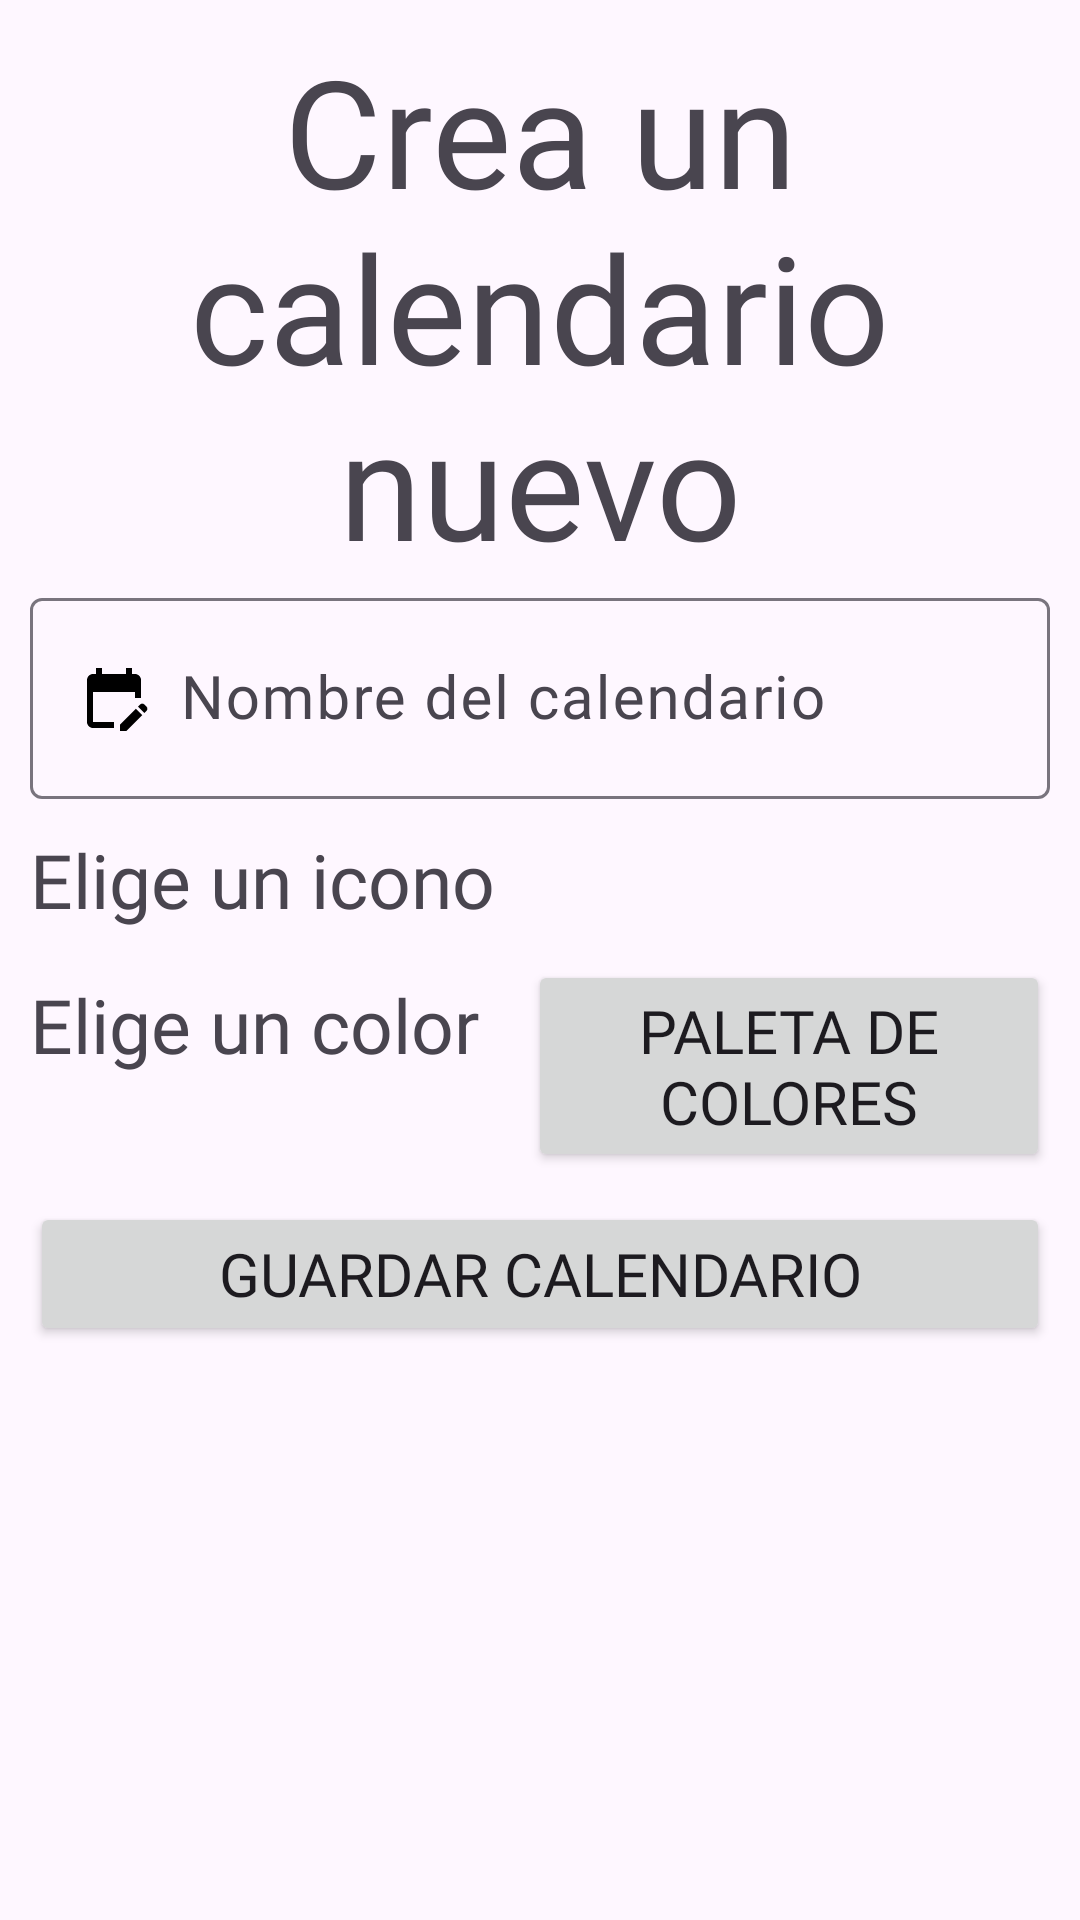

Reconstruct the res/layout file that produces this screen, plus the resources it refers to.
<!-- AndroidManifest.xml: application theme Theme.MyAgenda -->
<!-- res/layout/activity_agregar_calendario.xml -->
<?xml version="1.0" encoding="utf-8"?>
<androidx.constraintlayout.widget.ConstraintLayout
    xmlns:android="http://schemas.android.com/apk/res/android"
    xmlns:app="http://schemas.android.com/apk/res-auto"
    xmlns:tools="http://schemas.android.com/tools"
    android:layout_width="match_parent"
    android:layout_height="match_parent"
    tools:context=".activitys.AgregarCalendario">

    <androidx.appcompat.widget.LinearLayoutCompat
        android:layout_width="match_parent"
        android:layout_height="match_parent"
        android:orientation="vertical"
        android:layout_margin="10dp">

        <TextView
            android:layout_width="match_parent"
            android:layout_height="wrap_content"
            android:text="Crea un calendario nuevo"
            android:fontFamily="@font/letra"
            android:textSize="50dp"
            android:gravity="center"/>
        <com.google.android.material.textfield.TextInputLayout
            android:layout_width="match_parent"
            android:layout_height="wrap_content">

            <EditText
                android:id="@+id/NombreCalendarioET"
                android:layout_width="match_parent"
                android:layout_height="wrap_content"
                android:hint="Nombre del calendario"
                android:drawableStart="@drawable/ic_cal"
                android:drawablePadding="10dp"
                android:padding="20dp"
                android:fontFamily="@font/letra"
                android:textSize="20dp"
                android:inputType="textEmailAddress"/>
        </com.google.android.material.textfield.TextInputLayout>

            <TextView
                android:layout_width="match_parent"
                android:layout_height="wrap_content"
                android:layout_marginTop="10dp"
                android:text="Elige un icono"
                android:fontFamily="@font/letra"
                android:textSize="25dp"/>

            <androidx.recyclerview.widget.RecyclerView
                android:id="@+id/recyclerViewCal"
                android:layout_width="match_parent"
                android:layout_height="wrap_content"/>

        <LinearLayout
            android:layout_width="match_parent"
            android:layout_height="wrap_content"
            android:orientation="horizontal">
            <TextView
                android:layout_width="wrap_content"
                android:layout_height="wrap_content"
                android:layout_marginTop="10dp"
                android:text="Elige un color "
                android:fontFamily="@font/letra"
                android:textSize="25dp"/>
            <Button
                android:id="@+id/Btn_seleccionarcolor"
                android:layout_width="match_parent"
                android:layout_height="wrap_content"
                android:text="Paleta de colores"
                android:layout_marginTop="10dp"
                android:layout_marginLeft="10dp"
                android:textSize="20dp"
                android:fontFamily="@font/letra"/>

        </LinearLayout>
        <Button
            android:id="@+id/Btn_guardarcalendario"
            android:layout_width="match_parent"
            android:layout_height="wrap_content"
            android:layout_marginTop="10dp"
            android:text="Guardar calendario"
            android:textSize="20dp"
            android:fontFamily="@font/letra"/>



    </androidx.appcompat.widget.LinearLayoutCompat>

</androidx.constraintlayout.widget.ConstraintLayout>
<!-- resources referenced by this layout -->
<resources>
  <!-- drawable ic_cal (drawable) -->
  <vector
      android:height="24dp"
      android:tint="#000000"
      android:viewportHeight="24"
      android:viewportWidth="24"
      android:width="24dp" xmlns:android="http://schemas.android.com/apk/res/android">
      <path android:fillColor="@android:color/white"
          android:pathData="M12,22H5c-1.11,0 -2,-0.9 -2,-2L3.01,6c0,-1.1 0.88,-2 1.99,-2h1V2h2v2h8V2h2v2h1c1.1,0 2,0.9 2,2v6h-2v-2H5v10h7V22zM22.13,16.99l0.71,-0.71c0.39,-0.39 0.39,-1.02 0,-1.41l-0.71,-0.71c-0.39,-0.39 -1.02,-0.39 -1.41,0l-0.71,0.71L22.13,16.99zM21.42,17.7l-5.3,5.3H14v-2.12l5.3,-5.3L21.42,17.7z"/>
  </vector>
  <style name="Theme.MyAgenda" parent="Base.Theme.MyAgenda" />
  <style name="Base.Theme.MyAgenda" parent="Theme.Material3.DayNight.NoActionBar">
          
          
          <item name="colorPrimary">@color/orange</item>
          <item name="colorSecondary">@color/orange</item>
      </style>
  <color name="orange">#DE9E36</color>
</resources>
